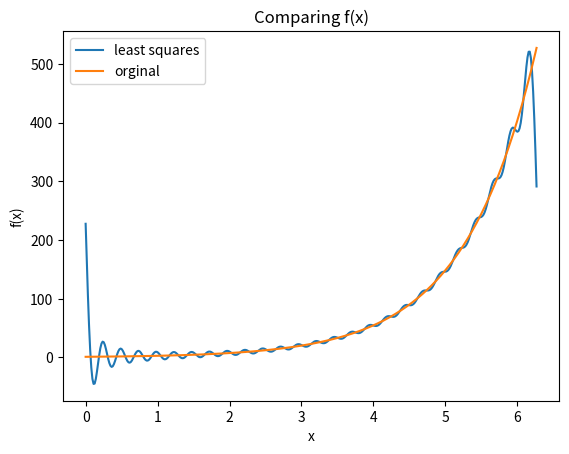
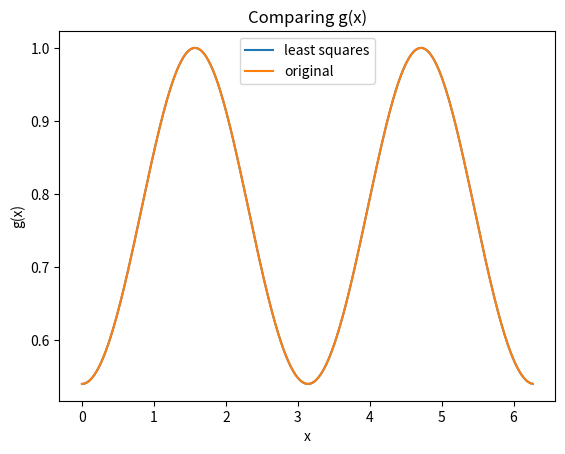

Here is the Python script that generated these plots, in order:
import os
import sys
import numpy as np
import scipy as sp
import matplotlib.pyplot as plt
from scipy import integrate

def f(x):
    return np.exp(x);
def g(x):
    return np.cos(np.cos(x));

x = np.linspace(-2*np.pi, 4*np.pi, 200);

"""plt.figure(1)
plt.grid()
plt.semilogy(x, f(x), label="main")
plt.title("semilog plot of f(x)")
plt.xlabel("x")
plt.ylabel("log(f(x))")
plt.show()

plt.figure(2)
plt.grid()
plt.plot(x, g(x), label="main")
plt.title("plot of g(x)")
plt.xlabel("x")
plt.ylabel("g(x)")
plt.show()
"""

def u(x,k):
    return f(x)*np.cos(k*x)
def v(x,k):
    return f(x)*np.sin(k*x)

def w(x,k):
      return g(x)*np.cos(k*x)
def y(x,k):
    return g(x)*np.sin(k*x)

fa = []
fb = []
ga = []
gb = []

for i in range(26):
    fa.append(sp.integrate.quad(u,0,2*np.pi, args=(i))[0])
    ga.append(sp.integrate.quad(w,0,2*np.pi, args=(i))[0])

for i in range(25):
    fb.append(sp.integrate.quad(v,0,2*np.pi, args=(i+1))[0])
    gb.append(sp.integrate.quad(y,0,2*np.pi, args=(i+1))[0])

fa = np.array(fa)/np.pi
fb = np.array(fb)/np.pi

ga = np.array(ga)/np.pi
gb = np.array(gb)/np.pi

coeffd = np.zeros(51)
coefgd = np.zeros(51)
coeffd[0] = fa[0]/2
coefgd[0] = ga[0]/2

j=1
for i in range(1,50,2):
    coeffd[i] = fa[j]
    coeffd[i+1] = fb[j-1]

    coefgd[i] = ga[j]
    coefgd[i+1] = gb[j-1]
    j= j+1
    

n = [i for i in range(51)]
"""
plt.figure(3)
plt.semilogy(n, abs(coeffd), "o", color="r")
plt.xlabel("n")
plt.ylabel("Coefficients")
plt.title("semilog plot of coefficients of f(x)")
plt.grid()

plt.figure(4)
plt.loglog(n, abs(coeffd), "o", color="r")
plt.xlabel("n")
plt.ylabel("Coefficients")
plt.title("loglog plot of coefficients of f(x)")
plt.grid()


plt.figure(5)
plt.semilogy(n, abs(coefgd), "o", color="r")
plt.xlabel("n")
plt.ylabel("Coefficients")
plt.title("semilog plot of coefficients of g(x)")
plt.grid()

plt.figure(6)
plt.loglog(n, abs(coefgd), "o", color="r")
plt.xlabel("n")
plt.ylabel("Coefficients")
plt.title("loglog plot of coefficients of g(x)")
plt.grid()

plt.show()
"""

""" -----------------------------------------------------------------------"""

            #Ac = b
x=np.linspace(0,2*np.pi,401)
x=x[:-1]            

bf = f(x)
bg = g(x)
A = np.zeros((400,51))  
A[:,0]=1            

for k in range(1,26):
    A[:,2*k-1]=np.cos(k*x)     
    A[:,2*k]=np.sin(k*x)       
                        
coeffl = np.linalg.lstsq(A,bf, rcond=-1)[0]        
coefgl = np.linalg.lstsq(A,bg, rcond=-1)[0]
"""
n = [i for i in range(51)]
plt.figure(7)
plt.plot(n, coeffl, "o", color="g")
plt.title("Coefficients of f(x) by least square method")
plt.xlabel("n")
plt.ylabel("coefficients")


plt.figure(8)
plt.plot(n, coefgl, "o", color="g")
plt.title("Coefficients of g(x) by least square method")
plt.xlabel("n")
plt.ylabel("coefficients")
plt.show()
"""
"""
plt.figure(3)
plt.semilogy(n, coeffl, "o", color="g")
plt.figure(4)
plt.loglog(n, coeffl, "o", color="g")

plt.figure(5)
plt.semilogy(n, coefgl, "o", color="g")
plt.figure(6)
plt.loglog(n, coefgl, "o", color="g")
plt.show()
"""

""" -------------------------------------------------------------------"""


devf = abs(abs(coeffl) - abs(coeffd))
devg = abs(abs(coefgl) - abs(coefgd))

maxdevf = devf.max()
maxdevg = devg.max()

print(maxdevf)
print(maxdevg)

Fls = A.dot(coeffl)
Gls = A.dot(coefgl)

plt.figure(10)
plt.plot(x,Fls, label="least squares")
plt.plot(x,f(x), label="orginal")
plt.title("Comparing f(x)")
plt.xlabel("x")
plt.ylabel("f(x)")
plt.legend()

plt.figure(11)
plt.plot(x, Gls, label='least squares')
plt.plot(x, g(x), label='original')
plt.title("Comparing g(x)")
plt.xlabel("x")
plt.ylabel("g(x)")
plt.legend()
plt.show()











